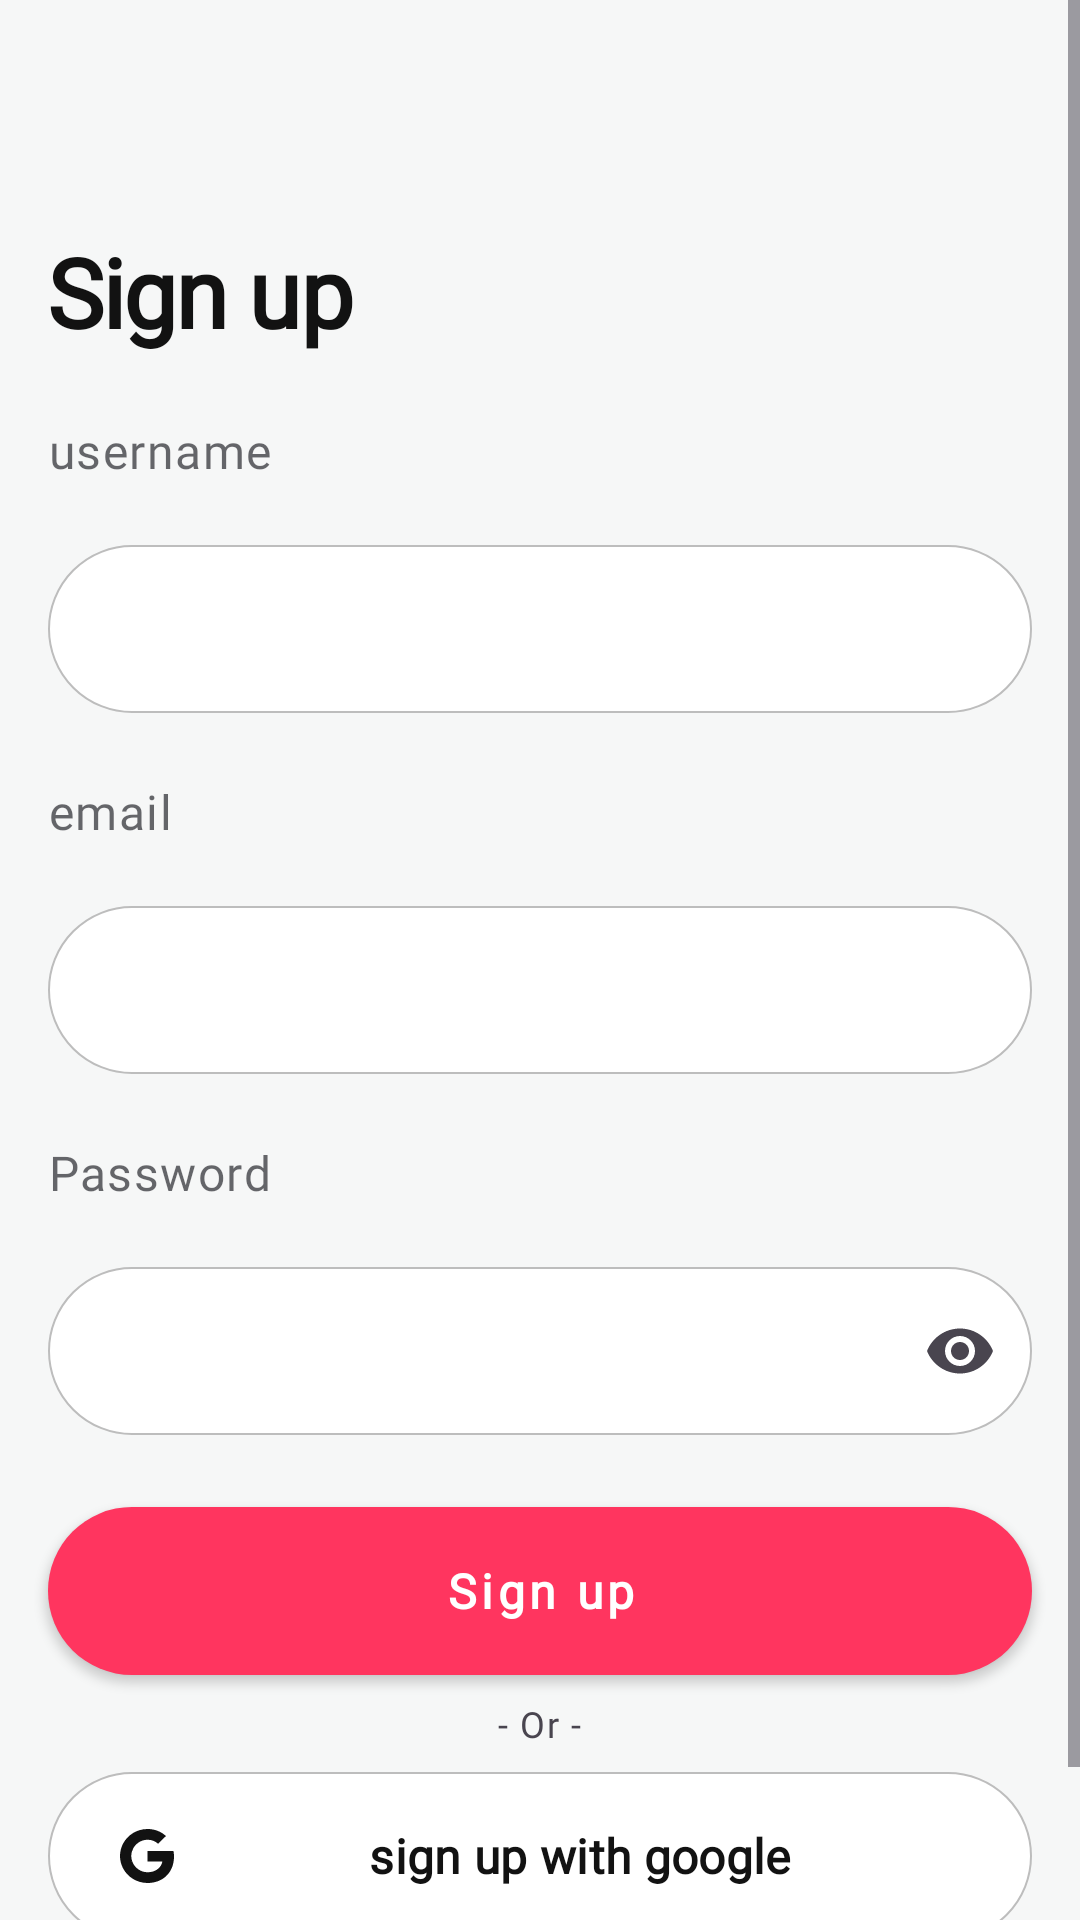

Android layout source for this screen:
<!-- AndroidManifest.xml: application theme Theme.YUMYUM -->
<!-- res/layout/fragment_register.xml -->
<?xml version="1.0" encoding="utf-8"?>
<FrameLayout xmlns:android="http://schemas.android.com/apk/res/android"
    xmlns:tools="http://schemas.android.com/tools"
    android:layout_width="match_parent"
    android:layout_height="match_parent"
    xmlns:app="http://schemas.android.com/apk/res-auto"
    android:layout_gravity="start"
    android:background="@color/background_color"
    tools:context=".presentation.register.RegisterFragment">
    <ScrollView
        android:layout_width="match_parent"
        android:layout_height="match_parent"
        android:id="@+id/register_view"
        android:fillViewport="true">
    <LinearLayout
        android:layout_width="match_parent"
        android:layout_height="match_parent"
        android:layout_gravity="start"
        android:background="@color/background_color"
        android:orientation="vertical">

        <com.google.android.material.appbar.MaterialToolbar
            android:id="@+id/empty_toolbar"
            style="@style/AppBar"
            app:layout_constraintEnd_toEndOf="parent"
            app:layout_constraintStart_toStartOf="parent"
            app:layout_constraintTop_toTopOf="parent" />

        <TextView
            style="@style/Yum.Text.Title"
            android:layout_width="wrap_content"
            android:layout_height="wrap_content"
            android:layout_marginStart="@dimen/margin_large"
            android:layout_marginTop="@dimen/margin_large_x"
            android:text="@string/Sign_Up" />

        <TextView
            style="@style/Yum.Text.LabelNormal"
            android:layout_width="wrap_content"
            android:layout_height="wrap_content"
            android:layout_marginStart="@dimen/margin_large"
            android:layout_marginTop="@dimen/margin_large_x"
            android:text="@string/username" />

        <com.google.android.material.textfield.TextInputLayout
            android:id="@+id/username_input_layout"
            android:layout_width="match_parent"
            android:layout_height="wrap_content"
            android:layout_marginStart="@dimen/margin_large"
            android:layout_marginTop="@dimen/margin_large"
            android:layout_marginEnd="@dimen/margin_large">

            <com.google.android.material.textfield.TextInputEditText
                android:id="@+id/username_edit_text"
                style="@style/Yum.Input.Box"
                android:layout_width="match_parent"
                android:layout_height="wrap_content"
                android:inputType="textPersonName" />
        </com.google.android.material.textfield.TextInputLayout>

        <TextView
            style="@style/Yum.Text.LabelNormal"
            android:layout_width="wrap_content"
            android:layout_height="wrap_content"
            android:layout_marginStart="@dimen/margin_large"
            android:layout_marginTop="@dimen/margin_large_x"
            android:text="@string/email" />

        <com.google.android.material.textfield.TextInputLayout
            android:id="@+id/email_input_layout"
            android:layout_width="match_parent"
            android:layout_height="wrap_content"
            android:layout_marginStart="@dimen/margin_large"
            android:layout_marginTop="@dimen/margin_large"
            android:layout_marginEnd="@dimen/margin_large">

            <com.google.android.material.textfield.TextInputEditText
                android:id="@+id/email_edit_text"
                style="@style/Yum.Input.Box"
                android:layout_width="match_parent"
                android:layout_height="wrap_content"
                android:inputType="textEmailAddress" />
        </com.google.android.material.textfield.TextInputLayout>

        <TextView
            style="@style/Yum.Text.LabelNormal"
            android:layout_width="wrap_content"
            android:layout_height="wrap_content"
            android:layout_marginStart="@dimen/margin_large"
            android:layout_marginTop="@dimen/margin_large_x"
            android:text="@string/password" />

        <com.google.android.material.textfield.TextInputLayout
            android:id="@+id/password_input_layout"
            android:layout_width="match_parent"
            android:layout_height="wrap_content"
            android:layout_marginStart="@dimen/margin_large"
            android:layout_marginTop="@dimen/margin_large"
            android:layout_marginEnd="@dimen/margin_large"
            app:endIconMode="password_toggle">

            <com.google.android.material.textfield.TextInputEditText
                android:id="@+id/password_edit_text"
                style="@style/Yum.Input.Box"
                android:layout_width="match_parent"
                android:layout_height="wrap_content"
                android:inputType="textPassword" />
        </com.google.android.material.textfield.TextInputLayout>

        <com.google.android.material.button.MaterialButton
            android:id="@+id/signup_button"
            style="@style/Yum.Button.Primary"
            android:layout_width="match_parent"
            android:layout_height="wrap_content"
            android:layout_marginStart="@dimen/margin_large"
            android:layout_marginTop="@dimen/margin_large_x"
            android:layout_marginEnd="@dimen/margin_large"
            android:text="@string/Sign_Up" />

        <TextView
            style="@style/Yum.Text.LabelSmall"
            android:layout_width="wrap_content"
            android:layout_height="wrap_content"
            android:layout_gravity="center_horizontal"
            android:layout_marginVertical="@dimen/margin_medium"
            android:text="@string/Or_login_with" />

        <com.google.android.material.button.MaterialButton
            android:id="@+id/signup_using_google_button"
            style="@style/Yum.Button.Secondary"
            android:layout_width="match_parent"
            android:layout_height="wrap_content"
            android:layout_marginStart="@dimen/margin_large"
            android:layout_marginEnd="@dimen/margin_large"
            android:text="@string/sign_up_with_google"
            app:icon="@drawable/ic_google"
            app:iconTint="@color/text_primary" />

        <TextView
            android:layout_width="wrap_content"
            android:layout_height="wrap_content"
            android:layout_gravity="center_horizontal"
            android:layout_marginTop="@dimen/margin_large"
            android:text="@string/already_have_an_account"
            style="@style/Yum.Text.LabelSmall" />

        <TextView
            android:id="@+id/tvLogin"
            android:layout_width="wrap_content"
            android:layout_height="wrap_content"
            android:layout_gravity="center_horizontal"
            android:text="@string/login"
            android:textColor="@color/primary"
            style="@style/Yum.Text.LabelSmall" />
    </LinearLayout>
    </ScrollView>
    <com.google.android.material.loadingindicator.LoadingIndicator
        android:id="@+id/loadingIndicator"
        android:layout_width="wrap_content"
        android:layout_height="wrap_content"
        android:layout_gravity="center"
        android:visibility="gone"/>

</FrameLayout>
<!-- resources referenced by this layout -->
<resources>
  <color name="background_color">#F6F7F7</color>
  <color name="primary">#FF355F</color>
  <color name="text_primary">#121212</color>
  <dimen name="margin_large">16dp</dimen>
  <dimen name="margin_large_x">24dp</dimen>
  <dimen name="margin_medium">8dp</dimen>
  <string name="Or_login_with">- Or -</string>
  <string name="Sign_Up">Sign up</string>
  <string name="already_have_an_account">already have an account</string>
  <string name="email">email</string>
  <string name="login">Login</string>
  <string name="password">Password</string>
  <string name="sign_up_with_google">sign up with google</string>
  <string name="username">username</string>
  <style name="AppBar">
          <item name="android:layout_width">match_parent</item>
          <item name="android:layout_height">@dimen/app_bar_height</item>
          <item name="android:backgroundTint">@color/background_color</item>
          <item name="titleTextColor">@color/text_primary</item>
          <item name="elevation">@dimen/elevation_small</item>
          <item name="navigationIcon">@drawable/ic_back_black</item>
      </style>
  <style name="Yum.Input.Box" parent="Widget.AppCompat.EditText">
          <item name="android:background">@drawable/bg_textfield_default</item>
          <item name="android:paddingHorizontal">20dp</item>
          <item name="android:paddingVertical">16dp</item>
          <item name="android:textSize">16sp</item>
          <item name="android:textColor">@color/text_primary</item>
          <item name="fontFamily">@font/work_sans</item>
          <item name="android:hint">@null</item>
          <item name="android:minHeight">56dp</item>
      </style>
  <style name="Yum.Text.LabelNormal">
          <item name="android:textSize">16sp</item>
          <item name="android:textColor">@color/label_normal_color</item>
          <item name="android:textStyle">normal</item>
      </style>
  <style name="Yum.Text.LabelSmall" parent="TextAppearance.Material3.LabelSmall">
          <item name="fontFamily">@font/work_sans</item>
          <item name="android:textSize">12sp</item>
      </style>
  <style name="Yum.Text.Title">
          <item name="android:textSize">32sp</item>
          <item name="android:textStyle">bold</item>
          <item name="android:fontWeight">600</item>
          <item name="maxLines">2</item>
          <item name="android:letterSpacing">-0.02</item>
      </style>
  <dimen name="app_bar_height">56dp</dimen>
  <dimen name="elevation_small">8dp</dimen>
  <!-- drawable bg_button_primary (drawable) -->
  <?xml version="1.0" encoding="utf-8"?>
  <shape xmlns:android="http://schemas.android.com/apk/res/android" android:shape="rectangle">
      <solid android:color="@color/primary"/> <corners android:radius="100dp"/> </shape>
  <color name="surface_color">#FFFFFF</color>
  <!-- drawable bg_button_secondary (drawable) -->
  <shape xmlns:android="http://schemas.android.com/apk/res/android"
      android:shape="rectangle">
  
      <solid android:color="@color/white"/>
  
      <stroke
          android:width="0.5dp"
          android:color="@color/text_hint"/> <corners android:radius="100dp"/>
  
  </shape>
  <!-- drawable bg_textfield_default (drawable) -->
  <?xml version="1.0" encoding="utf-8"?>
  <shape xmlns:android="http://schemas.android.com/apk/res/android" android:shape="rectangle">
      <solid android:color="@color/white"/>
      <stroke
          android:width="0.5dp"
          android:color="@color/text_hint"/>
      <corners android:radius="100dp"/> </shape>
  <color name="label_normal_color">#9904030A</color>
  <color name="text_on_primary">#FFFFFF</color>
  <color name="chip_background_light">#FFF0F3</color>
  <color name="white">#FFFFFF</color>
  <color name="text_hint">#BDBDBD</color>
</resources>
